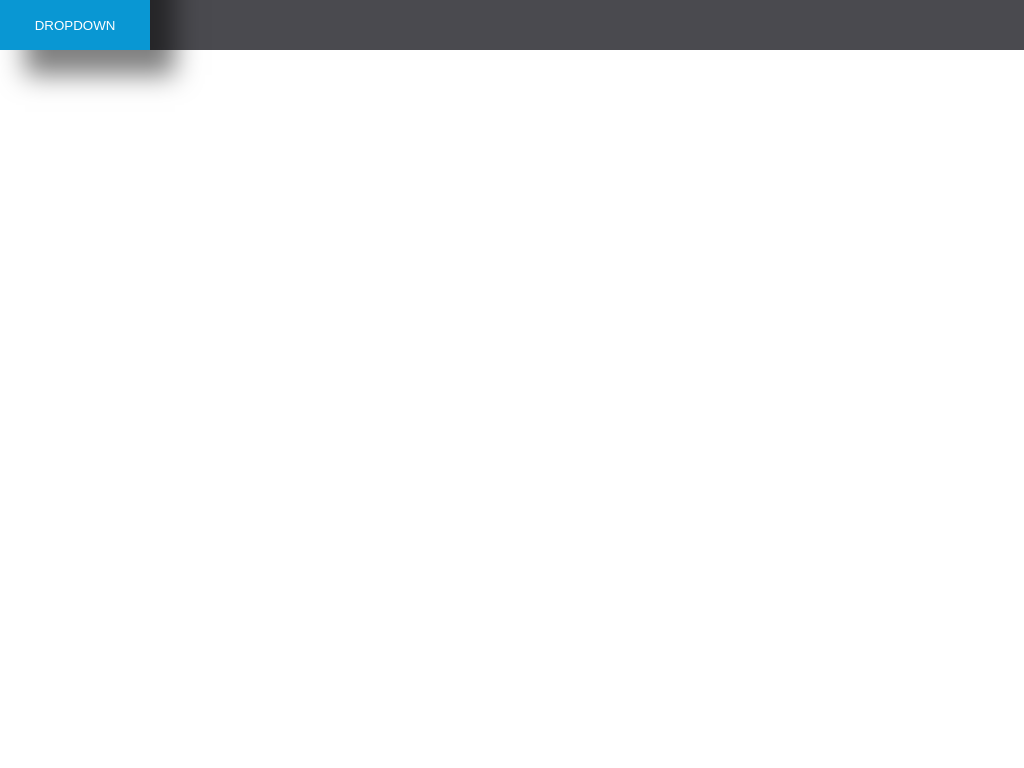

Reproduce this picture with HTML and CSS.

<!-- file: index.html -->
<!DOCTYPE html>
<html lang="en">
<head>
    <meta charset="UTF-8">
    <meta name="viewport" content="width=device-width, initial-scale=1.0">
    <meta http-equiv="X-UA-Compatible" content="ie=edge">
    <link rel="stylesheet" href="main.css" type="text/css" />
    <title>Document</title>
</head>
<body>
    <nav class="navDefault">
        <div class="dropdown">
            <button>Dropdown</button>
            <ul class="dropdownMenu">
                <li class="dropdownItem"><a href="#" class="dropdownLink">link</a></li>
                <li class="dropdownItem"><a href="#" class="dropdownLink">link</a></li>
                <li class="dropdownItem"><a href="#" class="dropdownLink">link</a></li>
                <li class="dropdownItem"><a href="#" class="dropdownLink">link</a></li>
            </ul>
        </div>
    </nav>
</body>
</html>

/* file: main.css */
.navDefault {
    position: fixed;
    top: 0;
    left: 0;
    right: 0;
    background-color: #4a4a4f;
}

button {
    border: none;
    
    background-color: #0997d3;
    width: 150px;
    height: 50px;
    color: #fff;
    text-transform: uppercase;
    cursor: pointer;
}

.dropdownMenu {
    list-style: none;
    margin: 0;
    padding: 0;
    position: absolute;
    left: 0;
    right: 0;
    top: 50px;
    z-index: -1;
    width: 150px;
    text-align: center;
    box-shadow: 25px 25px 25px 0px rgba(0,0,0,0.5);
    transition: transform .5s ease-in-out;
    transform: translateY(-100%);
}

.dropdownLink {
    text-decoration: none;
    
    display: block;
    background-color: #f9f9f9f;
    color: #4a4a4f;
    padding: 10px 5px;
    transition: background-color .5s ease-in-out, color .5s ease-in-out;
}

.dropdownLink:hover {
    color: #fff;
    background-color: #a0a0a3;
}

.dropdown {
    width: 150px;
    position: relative;
}

.dropdown:hover button {
    background-color: #018ec5;
}

.dropdown:hover .dropdownMenu {
     transform: translateY(0);
}